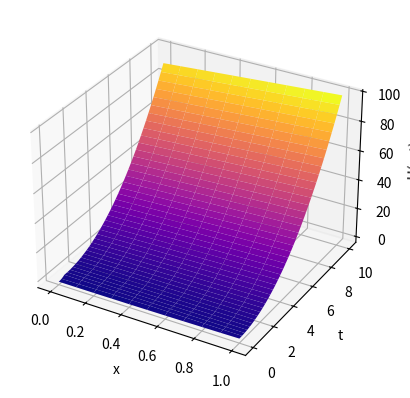

The script that saved this image:
import matplotlib.pyplot as plt
import numpy as np


def urmat(ux0, ut1, f, a, h):
    x = np.arange(0, 1 + h, h)
    tau = - h / a
    t = np.arange(0, 10 + tau, tau)
    u = np.zeros((len(x), len(t)))

    for i in range(len(x)):
        u[i][0] = ux0(x[i])

    for i in range(len(x) - 2, -1, -1):
        for j in range(len(t)):
            u[-1][j] = ut1(t[j])
        for j in range(len(t) - 1):
            u[i][j + 1] = u[i][j] - (a * tau / h) * (u[i + 1][j] - u[i][j]) + tau * f(x[i], t[j])

    x, T = np.meshgrid(x, t)
    fig = plt.figure()
    ax = fig.add_subplot(111, projection='3d')
    ax.plot_surface(x, T, u[:].T, cmap='plasma')

    ax.set_xlabel('x')
    ax.set_ylabel('t')
    ax.set_zlabel('U(x, t)')

    plt.show()



ux0 = lambda x: x**2 - 2
f = lambda x, t: 2 * x
ut = lambda t: t**2 - 1
a = -2
h = 0.1
urmat(ux0, ut, f, a, h)
